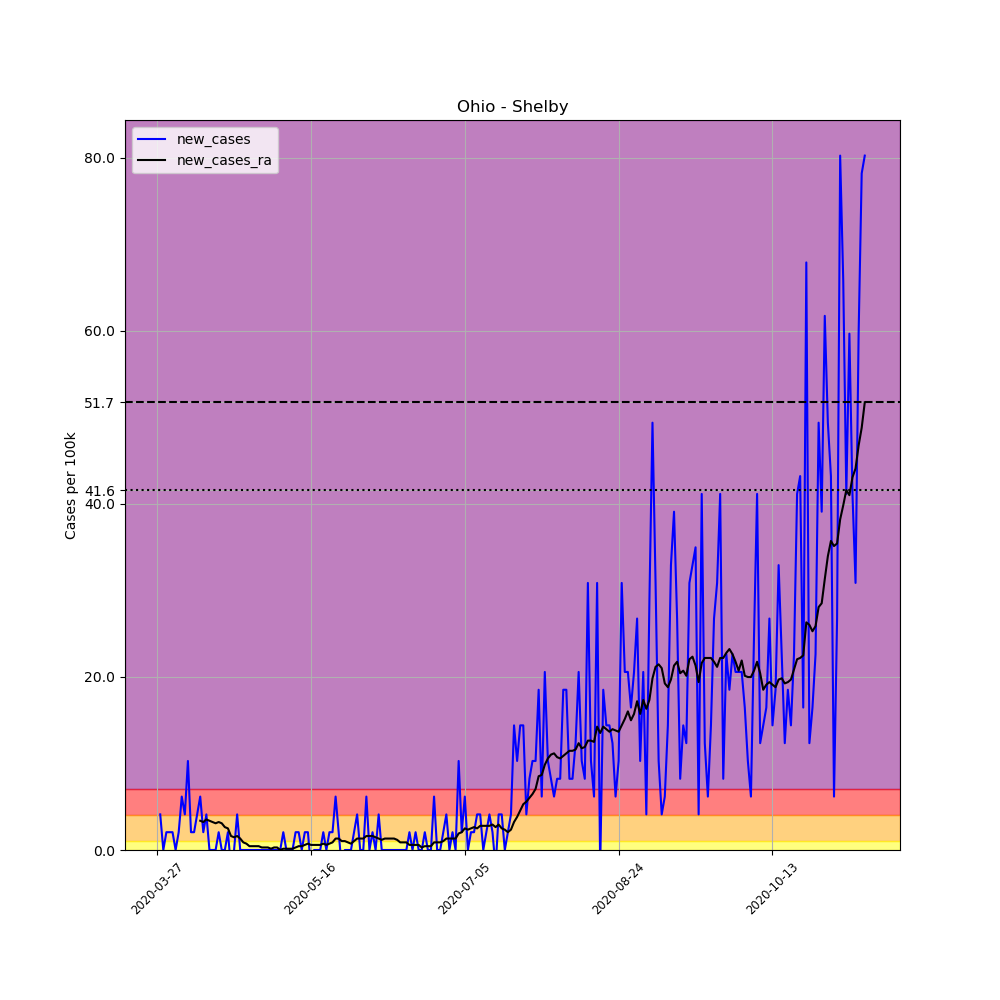

The table this chart was drawn from, first rows:
, date, county, state, fips, cases, deaths, COUNTY, STNAME, CTYNAME, POPESTIMATE2019, per_100k, new_cases, new_cases_ra
409021, 2020-03-27, Shelby, Ohio, 39149, 1, 0, 149, Ohio, Shelby, 48590, 2.058, , 
409022, 2020-03-28, Shelby, Ohio, 39149, 3, 0, 149, Ohio, Shelby, 48590, 6.174, 4.116, 
409023, 2020-03-29, Shelby, Ohio, 39149, 3, 0, 149, Ohio, Shelby, 48590, 6.174, 0.0, 
409024, 2020-03-30, Shelby, Ohio, 39149, 4, 0, 149, Ohio, Shelby, 48590, 8.232, 2.058, 
409025, 2020-03-31, Shelby, Ohio, 39149, 5, 0, 149, Ohio, Shelby, 48590, 10.29, 2.058, 
409026, 2020-04-01, Shelby, Ohio, 39149, 6, 0, 149, Ohio, Shelby, 48590, 12.35, 2.058, 
409027, 2020-04-02, Shelby, Ohio, 39149, 6, 0, 149, Ohio, Shelby, 48590, 12.35, 0.0, 
409028, 2020-04-03, Shelby, Ohio, 39149, 7, 0, 149, Ohio, Shelby, 48590, 14.41, 2.058, 
409029, 2020-04-04, Shelby, Ohio, 39149, 10, 0, 149, Ohio, Shelby, 48590, 20.58, 6.174, 
409030, 2020-04-05, Shelby, Ohio, 39149, 12, 0, 149, Ohio, Shelby, 48590, 24.7, 4.116, 
409031, 2020-04-06, Shelby, Ohio, 39149, 17, 0, 149, Ohio, Shelby, 48590, 34.99, 10.29, 
409032, 2020-04-07, Shelby, Ohio, 39149, 18, 0, 149, Ohio, Shelby, 48590, 37.04, 2.058, 
409033, 2020-04-08, Shelby, Ohio, 39149, 19, 0, 149, Ohio, Shelby, 48590, 39.1, 2.058, 
409034, 2020-04-09, Shelby, Ohio, 39149, 21, 0, 149, Ohio, Shelby, 48590, 43.22, 4.116, 
409035, 2020-04-10, Shelby, Ohio, 39149, 24, 0, 149, Ohio, Shelby, 48590, 49.39, 6.174, 3.381
409036, 2020-04-11, Shelby, Ohio, 39149, 25, 0, 149, Ohio, Shelby, 48590, 51.45, 2.058, 3.234
409037, 2020-04-12, Shelby, Ohio, 39149, 27, 0, 149, Ohio, Shelby, 48590, 55.57, 4.116, 3.528
409038, 2020-04-13, Shelby, Ohio, 39149, 27, 0, 149, Ohio, Shelby, 48590, 55.57, 0.0, 3.381
409039, 2020-04-14, Shelby, Ohio, 39149, 27, 0, 149, Ohio, Shelby, 48590, 55.57, 0.0, 3.234
409040, 2020-04-15, Shelby, Ohio, 39149, 27, 0, 149, Ohio, Shelby, 48590, 55.57, 0.0, 3.087
409041, 2020-04-16, Shelby, Ohio, 39149, 28, 0, 149, Ohio, Shelby, 48590, 57.63, 2.058, 3.234
409042, 2020-04-17, Shelby, Ohio, 39149, 28, 0, 149, Ohio, Shelby, 48590, 57.63, 0.0, 3.087
409043, 2020-04-18, Shelby, Ohio, 39149, 28, 0, 149, Ohio, Shelby, 48590, 57.63, 0.0, 2.646
409044, 2020-04-19, Shelby, Ohio, 39149, 29, 0, 149, Ohio, Shelby, 48590, 59.68, 2.058, 2.499
409045, 2020-04-20, Shelby, Ohio, 39149, 28, 0, 149, Ohio, Shelby, 48590, 57.63, -2.058, 1.617
409046, 2020-04-21, Shelby, Ohio, 39149, 28, 0, 149, Ohio, Shelby, 48590, 57.63, 0.0, 1.47
409047, 2020-04-22, Shelby, Ohio, 39149, 30, 0, 149, Ohio, Shelby, 48590, 61.74, 4.116, 1.617
409048, 2020-04-23, Shelby, Ohio, 39149, 30, 0, 149, Ohio, Shelby, 48590, 61.74, 0.0, 1.323
409049, 2020-04-24, Shelby, Ohio, 39149, 30, 0, 149, Ohio, Shelby, 48590, 61.74, 0.0, 0.882
409050, 2020-04-25, Shelby, Ohio, 39149, 30, 1, 149, Ohio, Shelby, 48590, 61.74, 0.0, 0.735
409051, 2020-04-26, Shelby, Ohio, 39149, 30, 1, 149, Ohio, Shelby, 48590, 61.74, 0.0, 0.441
409052, 2020-04-27, Shelby, Ohio, 39149, 30, 1, 149, Ohio, Shelby, 48590, 61.74, 0.0, 0.441
409053, 2020-04-28, Shelby, Ohio, 39149, 30, 1, 149, Ohio, Shelby, 48590, 61.74, 0.0, 0.441
409054, 2020-04-29, Shelby, Ohio, 39149, 30, 1, 149, Ohio, Shelby, 48590, 61.74, 0.0, 0.441
409055, 2020-04-30, Shelby, Ohio, 39149, 30, 1, 149, Ohio, Shelby, 48590, 61.74, 0.0, 0.294
409056, 2020-05-01, Shelby, Ohio, 39149, 30, 1, 149, Ohio, Shelby, 48590, 61.74, 0.0, 0.294
409057, 2020-05-02, Shelby, Ohio, 39149, 30, 1, 149, Ohio, Shelby, 48590, 61.74, 0.0, 0.294
409058, 2020-05-03, Shelby, Ohio, 39149, 30, 1, 149, Ohio, Shelby, 48590, 61.74, 0.0, 0.147
409059, 2020-05-04, Shelby, Ohio, 39149, 30, 1, 149, Ohio, Shelby, 48590, 61.74, 0.0, 0.294
409060, 2020-05-05, Shelby, Ohio, 39149, 30, 1, 149, Ohio, Shelby, 48590, 61.74, 0.0, 0.294
409061, 2020-05-06, Shelby, Ohio, 39149, 30, 1, 149, Ohio, Shelby, 48590, 61.74, 0.0, 0.0
409062, 2020-05-07, Shelby, Ohio, 39149, 31, 1, 149, Ohio, Shelby, 48590, 63.8, 2.058, 0.147
409063, 2020-05-08, Shelby, Ohio, 39149, 31, 1, 149, Ohio, Shelby, 48590, 63.8, 0.0, 0.147
409064, 2020-05-09, Shelby, Ohio, 39149, 31, 1, 149, Ohio, Shelby, 48590, 63.8, 0.0, 0.147
409065, 2020-05-10, Shelby, Ohio, 39149, 31, 1, 149, Ohio, Shelby, 48590, 63.8, 0.0, 0.147
409066, 2020-05-11, Shelby, Ohio, 39149, 32, 1, 149, Ohio, Shelby, 48590, 65.86, 2.058, 0.294
409067, 2020-05-12, Shelby, Ohio, 39149, 33, 1, 149, Ohio, Shelby, 48590, 67.92, 2.058, 0.441
409068, 2020-05-13, Shelby, Ohio, 39149, 33, 1, 149, Ohio, Shelby, 48590, 67.92, 0.0, 0.441
409069, 2020-05-14, Shelby, Ohio, 39149, 34, 1, 149, Ohio, Shelby, 48590, 69.97, 2.058, 0.588
409070, 2020-05-15, Shelby, Ohio, 39149, 35, 1, 149, Ohio, Shelby, 48590, 72.03, 2.058, 0.735
409071, 2020-05-16, Shelby, Ohio, 39149, 34, 1, 149, Ohio, Shelby, 48590, 69.97, -2.058, 0.588
409072, 2020-05-17, Shelby, Ohio, 39149, 34, 1, 149, Ohio, Shelby, 48590, 69.97, 0.0, 0.588
409073, 2020-05-18, Shelby, Ohio, 39149, 34, 1, 149, Ohio, Shelby, 48590, 69.97, 0.0, 0.588
409074, 2020-05-19, Shelby, Ohio, 39149, 34, 2, 149, Ohio, Shelby, 48590, 69.97, 0.0, 0.588
409075, 2020-05-20, Shelby, Ohio, 39149, 35, 2, 149, Ohio, Shelby, 48590, 72.03, 2.058, 0.735
409076, 2020-05-21, Shelby, Ohio, 39149, 35, 2, 149, Ohio, Shelby, 48590, 72.03, 0.0, 0.588
409077, 2020-05-22, Shelby, Ohio, 39149, 36, 2, 149, Ohio, Shelby, 48590, 74.09, 2.058, 0.735
409078, 2020-05-23, Shelby, Ohio, 39149, 37, 2, 149, Ohio, Shelby, 48590, 76.15, 2.058, 0.882
409079, 2020-05-24, Shelby, Ohio, 39149, 40, 2, 149, Ohio, Shelby, 48590, 82.32, 6.174, 1.323
409080, 2020-05-25, Shelby, Ohio, 39149, 41, 2, 149, Ohio, Shelby, 48590, 84.38, 2.058, 1.323
... 171 more rows
